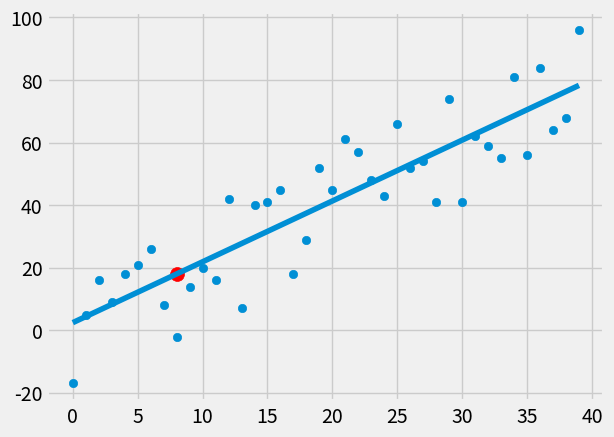

Write the Python code that produced this figure.
from statistics import mean
import numpy as np
import matplotlib.pyplot as plt
from  matplotlib.pyplot import style
import random
style.use('fivethirtyeight')
#xs = np.array([1,2,3,4,5,6],dtype=np.float64)
#ys = np.array([5,4,6,5,6,7],dtype=np.float64)

#plt.scatter(xs,ys)
#plt.show()

def create_dataset(hm,variance,step=2, correlation = False):
    val = 1
    ys =[]
    for i in range(hm):
        y  = val+ random.randrange(-variance,variance)
        ys.append(y)
        if correlation and correlation =='pos':
            val+=step
        elif correlation and correlation =='neg':
            val-=step
    xs = [i for i in range(len(ys))]    
    return np.array(xs, dtype= np.float64),np.array(ys, dtype= np.float64)
 
def best_fit_slope_and_intercept(xs,ys):
    m = (((mean(xs)*mean(ys))-mean(xs*ys))/
         ((mean(xs)*mean(xs))-(mean(xs*xs)))
         )
    b = mean(ys)-(m*mean(xs))
    return m,b
def squared_error(ys_orig,ys_line):
    return sum((ys_line-ys_orig)**2)
def coefficient_of_determination(ys_orig,ys_line):
    y_mean_line = [mean(ys_orig) for y in ys_orig]
    squared_error_regr = squared_error(ys_orig,ys_line)
    squared_error_y_mean = squared_error(ys_orig,y_mean_line)
    return 1 -(squared_error_regr/squared_error_y_mean)

xs,ys =create_dataset(40,20,2, correlation ='pos')

m,b = best_fit_slope_and_intercept(xs,ys)

regression_line = [(m*x)+b for x in xs]

#predicting
predict_x = 8
predict_y = (m*predict_x)+b
#how fit is the best line
r_squared = coefficient_of_determination(ys,regression_line)
print(r_squared)
plt.scatter(xs,ys)
plt.scatter(predict_x,predict_y,s=100, color='r')
#plt.plot(xs,regression_line)
plt.plot(xs,regression_line)
plt.show()




